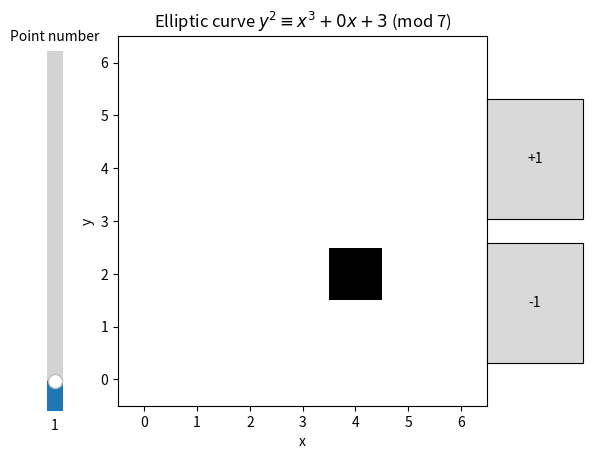

This chart was generated by the following Python code:
import matplotlib.pyplot as plt
import numpy as np
from matplotlib.widgets import Slider, Button

MAX_COORDINATE = 7
PARAMETER_A = 0
PARAMETER_B = 3
NUMBER_POINTS = 13
XY = (None, (4, 2), (3, 3), (1, 2), (2, 5), (5, 3), (6, 3), (6, 4), (5, 4), (2, 2), (1, 5), (3, 4), (4, 5))

# Initialize plot
fig, ax = plt.subplots()
ax.set_title("Elliptic curve $y^2 \equiv x^3 + {}x + {}$ (mod {})".format(PARAMETER_A, PARAMETER_B, MAX_COORDINATE))
ax.set_xlabel("x")
ax.set_ylabel("y")

# Initialize an array of zeros (white squares)
points = np.zeros((MAX_COORDINATE, MAX_COORDINATE))

# Draw first point
x, y = XY[1]
points[y, x] = 1
im = ax.imshow(points, cmap='gray_r', origin='lower', animated=True)

# Iteration slider
ax_slider = fig.add_axes([0.1, 0.1, 0.05, 0.75])  # [left, bottom, width, height]
slider = Slider(
    ax=ax_slider,
    label="Point number",
    valmin=0,
    valmax=NUMBER_POINTS - 1,
    valstep=1,
    valinit=1,
    orientation="vertical"
)

def update(n: int):
    global x, y

    # Reset previous point
    points[y, x] = 0

    if n > 0:
        # Set next point
        x, y = XY[n]
        points[y, x] = 1

    # Redraw
    im.set_array(points)

slider.on_changed(update)

# Increment button
ax_inc = plt.axes([0.8, 0.5, 0.15, 0.25])  # [left, bottom, width, height]
button_inc = Button(ax_inc, '+1')

def increment(event):
    if slider.val < slider.valmax:
        slider.set_val(slider.val + 1)
    else:
        slider.set_val(slider.valmin)

button_inc.on_clicked(increment)

# Decrement button
ax_dec = plt.axes([0.8, 0.2, 0.15, 0.25])  # [left, bottom, width, height]
button_dec = Button(ax_dec, '-1')

def decrement(event):
    if slider.val > slider.valmin:
        slider.set_val(slider.val - 1)
    else:
        slider.set_val(slider.valmax)

button_dec.on_clicked(decrement)

# Show plot
plt.show()
